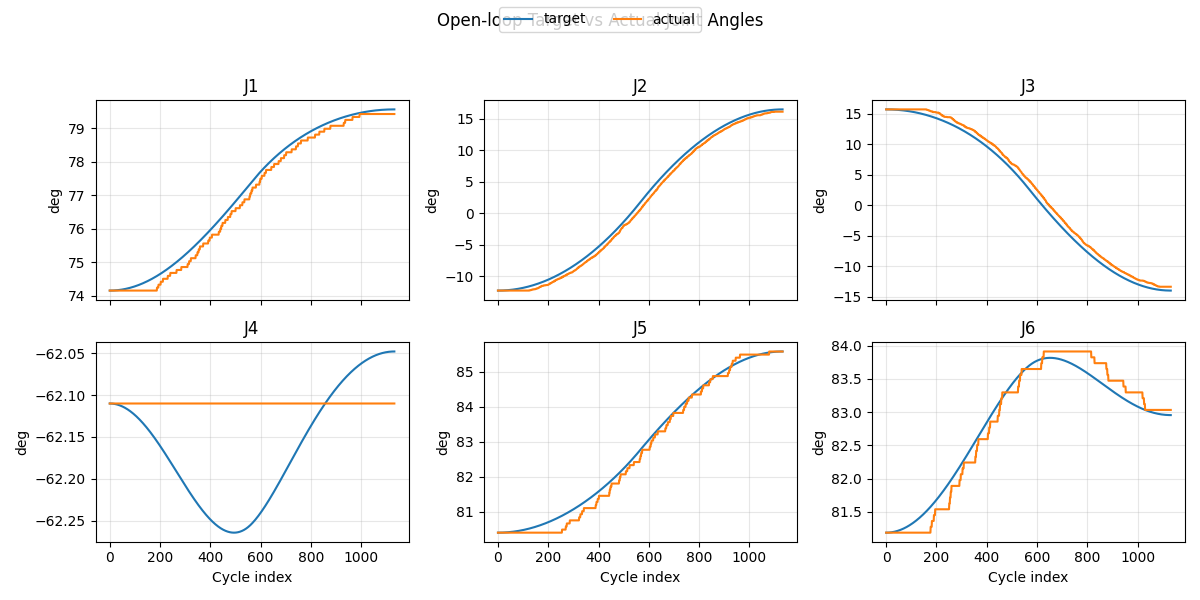

The data file committed next to this chart (first rows):
step, time_s, T_J1_rad, T_J2_rad, T_J3_rad, T_J4_rad, T_J5_rad, T_J6_rad, A_J1_rad, A_J2_rad, A_J3_rad, A_J4_rad, A_J5_rad, A_J6_rad, Eabs_J1_rad, Eabs_J2_rad, Eabs_J3_rad, Eabs_J4_rad, Eabs_J5_rad, Eabs_J6_rad
0, 0.0, 1.294, -0.2148, 0.2739, -1.084, 1.403, 1.417, 1.294, -0.2148, 0.2739, -1.084, 1.403, 1.417, 5.969558181107004e-11, 4.1406322814907526e-12, 8.497486048142378e-11, 2.3806512317037232e-11, 1.4176881890648474e-11, 1.0232104052931845e-10
1, 0.0025, 1.294, -0.2148, 0.2739, -1.084, 1.403, 1.417, 1.294, -0.2148, 0.2739, -1.084, 1.403, 1.417, 2.2222968265595e-07, 7.57930835398879e-07, 6.218399102309036e-07, 2.478932681349022e-08, 1.3241435015132197e-07, 2.2724064008272649e-07
2, 0.005, 1.294, -0.2148, 0.2739, -1.084, 1.403, 1.417, 1.294, -0.2148, 0.2739, -1.084, 1.403, 1.417, 8.889671669898291e-07, 3.0317200317708792e-06, 2.487290730879277e-06, 9.91766317959275e-08, 5.296688969647079e-07, 9.090455941329623e-07
3, 0.0075, 1.294, -0.2148, 0.2739, -1.084, 1.403, 1.417, 1.294, -0.2148, 0.2739, -1.084, 1.403, 1.417, 2.000242918631656e-06, 6.821365468312468e-06, 5.596309079203277e-06, 2.231740627856027e-07, 1.1917708717668063e-06, 2.045467088596098e-06
4, 0.01, 1.294, -0.2148, 0.2739, -1.084, 1.403, 1.417, 1.294, -0.2148, 0.2739, -1.084, 1.403, 1.417, 3.5560277082957725e-06, 1.212686916488015e-05, 9.94893654726603e-06, 3.967699615525788e-07, 2.1187133301125982e-06, 3.6364550290990394e-06
5, 0.0125, 1.294, -0.2148, 0.2739, -1.084, 1.403, 1.417, 1.294, -0.2148, 0.2739, -1.084, 1.403, 1.417, 5.556292305364252e-06, 1.894823314138594e-05, 1.5545214727130663e-05, 6.199526694228297e-07, 3.3104893268909308e-06, 5.681959321046648e-06
6, 0.015, 1.294, -0.2148, 0.2739, -1.084, 1.403, 1.417, 1.294, -0.2148, 0.2739, -1.084, 1.403, 1.417, 8.001007480551436e-06, 2.7285459417658586e-05, 2.2385185210860303e-05, 8.927105281664183e-07, 4.767091917212696e-06, 8.181929870509919e-06
7, 0.0175, 1.294, -0.2148, 0.2739, -1.084, 1.403, 1.417, 1.294, -0.2148, 0.2739, -1.084, 1.403, 1.417, 1.089014401145505e-05, 3.7138550012416616e-05, 3.0468889588908254e-05, 1.2150318857706566e-06, 6.488514163960346e-06, 1.1136316591331408e-05
8, 0.02, 1.294, -0.2148, 0.2738, -1.084, 1.403, 1.417, 1.294, -0.2148, 0.2739, -1.084, 1.403, 1.417, 1.4223680699254615e-05, 4.8507506390682575e-05, 3.979635799622461e-05, 1.5869082792274725e-06, 8.474751013842763e-06, 1.4545083170336426e-05
9, 0.0225, 1.294, -0.2147, 0.2738, -1.084, 1.403, 1.417, 1.294, -0.2148, 0.2739, -1.084, 1.403, 1.417, 1.8001594286110034e-05, 6.139233015867163e-05, 5.0367623534830486e-05, 2.008330435510075e-06, 1.0725796946831068e-05, 1.8408189744523185e-05
10, 0.025, 1.294, -0.2147, 0.2738, -1.084, 1.403, 1.417, 1.294, -0.2148, 0.2739, -1.084, 1.403, 1.417, 2.2223849279523478e-05, 7.579302376925501e-05, 6.218273670943741e-05, 2.479284198386722e-06, 1.3241643530115255e-05, 2.272557548499421e-05
11, 0.0275, 1.294, -0.2147, 0.2738, -1.084, 1.403, 1.417, 1.294, -0.2148, 0.2739, -1.084, 1.403, 1.417, 2.689040601344672e-05, 9.170958996412848e-05, 7.524175396750321e-05, 2.999753747401357e-06, 1.6022281341676603e-05, 2.7497172409018944e-05
12, 0.03, 1.294, -0.2147, 0.2738, -1.084, 1.403, 1.417, 1.294, -0.2148, 0.2739, -1.084, 1.403, 1.417, 3.200122065116773e-05, 0.0001091, 8.954473769839932e-05, 3.569721598317699e-06, 1.9067699970287677e-05, 3.2722905377813305e-05
13, 0.0325, 1.294, -0.2147, 0.2738, -1.084, 1.403, 1.417, 1.294, -0.2148, 0.2739, -1.084, 1.403, 1.417, 3.755624518375633e-05, 0.0001281, 0.0001051, 4.1891686040074205e-06, 2.237788801662255e-05, 3.840269209898217e-05
14, 0.035, 1.294, -0.2147, 0.2738, -1.084, 1.403, 1.417, 1.294, -0.2148, 0.2739, -1.084, 1.403, 1.417, 4.355542743339491e-05, 0.0001486, 0.0001219, 4.858073954006059e-06, 2.5952833095033156e-05, 4.453644312629734e-05
15, 0.0375, 1.294, -0.2146, 0.2737, -1.084, 1.403, 1.417, 1.294, -0.2148, 0.2739, -1.084, 1.403, 1.417, 4.999871105249021e-05, 0.0001705, 0.0001399, 5.5764151767334624e-06, 2.979252183243908e-05, 5.112406186080776e-05
16, 0.04, 1.294, -0.2146, 0.2737, -1.084, 1.403, 1.417, 1.294, -0.2148, 0.2739, -1.084, 1.403, 1.417, 5.6886035527004e-05, 0.000194, 0.0001592, 6.344168138383566e-06, 3.389693987188025e-05, 5.816544455017336e-05
17, 0.0425, 1.294, -0.2146, 0.2737, -1.084, 1.403, 1.417, 1.294, -0.2148, 0.2739, -1.084, 1.403, 1.417, 6.421733617645309e-05, 0.000219, 0.0001797, 7.161307044700749e-06, 3.8266071872294916e-05, 6.566048029155169e-05
18, 0.045, 1.294, -0.2146, 0.2737, -1.084, 1.403, 1.417, 1.294, -0.2148, 0.2739, -1.084, 1.403, 1.417, 7.199254415590772e-05, 0.0002456, 0.0002015, 8.027804440979835e-06, 4.2899901510073946e-05, 7.360905102937743e-05
19, 0.0475, 1.294, -0.2145, 0.2737, -1.084, 1.403, 1.417, 1.294, -0.2148, 0.2739, -1.084, 1.403, 1.417, 8.021158645732385e-05, 0.0002736, 0.0002245, 8.943631214064496e-06, 4.779841147994901e-05, 8.201103155891509e-05
20, 0.05, 1.294, -0.2145, 0.2736, -1.084, 1.403, 1.417, 1.294, -0.2148, 0.2739, -1.084, 1.403, 1.417, 8.887438591154151e-05, 0.0003032, 0.0002488, 9.908756591237022e-06, 5.296158349743507e-05, 9.086628952470477e-05
21, 0.0525, 1.294, -0.2145, 0.2736, -1.084, 1.403, 1.417, 1.294, -0.2148, 0.2739, -1.084, 1.403, 1.417, 9.798086119006122e-05, 0.0003342, 0.0002743, 1.092314814310491e-05, 5.83893983003847e-05, 0.0001002
22, 0.055, 1.294, -0.2144, 0.2736, -1.084, 1.403, 1.417, 1.294, -0.2148, 0.2739, -1.084, 1.403, 1.417, 0.0001075, 0.0003668, 0.000301, 1.198677178271268e-05, 6.408183564898806e-05, 0.0001099
23, 0.0575, 1.294, -0.2144, 0.2736, -1.084, 1.403, 1.417, 1.294, -0.2148, 0.2739, -1.084, 1.403, 1.417, 0.0001175, 0.0004009, 0.000329, 1.309959176776232e-05, 7.00388743291036e-05, 0.0001202
24, 0.06, 1.294, -0.2144, 0.2735, -1.084, 1.403, 1.417, 1.294, -0.2148, 0.2739, -1.084, 1.403, 1.417, 0.000128, 0.0004366, 0.0003582, 1.4261570701279425e-05, 7.626049215336828e-05, 0.0001308
25, 0.0625, 1.294, -0.2143, 0.2735, -1.084, 1.403, 1.417, 1.294, -0.2148, 0.2739, -1.084, 1.403, 1.417, 0.0001388, 0.0004737, 0.0003887, 1.5472669532279326e-05, 8.274666596297386e-05, 0.0001419
26, 0.065, 1.294, -0.2143, 0.2735, -1.084, 1.403, 1.417, 1.294, -0.2148, 0.2739, -1.084, 1.403, 1.417, 0.0001502, 0.0005124, 0.0004205, 1.673284755754345e-05, 8.949737162966542e-05, 0.0001535
27, 0.0675, 1.294, -0.2143, 0.2734, -1.084, 1.403, 1.417, 1.294, -0.2148, 0.2739, -1.084, 1.403, 1.417, 0.0001619, 0.0005525, 0.0004534, 1.8042062421841365e-05, 9.651258405840579e-05, 0.0001655
28, 0.07, 1.294, -0.2142, 0.2734, -1.084, 1.403, 1.417, 1.294, -0.2148, 0.2739, -1.084, 1.403, 1.417, 0.0001741, 0.0005942, 0.0004876, 1.940027011926304e-05, 0.0001038, 0.000178
29, 0.0725, 1.294, -0.2142, 0.2734, -1.084, 1.403, 1.417, 1.294, -0.2148, 0.2739, -1.084, 1.403, 1.417, 0.0001868, 0.0006374, 0.0005231, 2.080742499566135e-05, 0.0001113, 0.0001909
30, 0.075, 1.294, -0.2141, 0.2733, -1.084, 1.403, 1.417, 1.294, -0.2148, 0.2739, -1.084, 1.403, 1.417, 0.0001999, 0.0006821, 0.0005598, 2.2263479748874104e-05, 0.0001191, 0.0002043
31, 0.0775, 1.294, -0.2141, 0.2733, -1.084, 1.403, 1.417, 1.294, -0.2148, 0.2739, -1.084, 1.403, 1.417, 0.0002134, 0.0007284, 0.0005978, 2.3768385429834282e-05, 0.0001272, 0.0002181
32, 0.08, 1.294, -0.214, 0.2732, -1.084, 1.403, 1.417, 1.294, -0.2148, 0.2739, -1.084, 1.403, 1.417, 0.0002274, 0.0007761, 0.000637, 2.5322091444346384e-05, 0.0001356, 0.0002324
33, 0.0825, 1.294, -0.214, 0.2732, -1.084, 1.403, 1.417, 1.294, -0.2148, 0.2739, -1.084, 1.403, 1.417, 0.0002418, 0.0008254, 0.0006774, 2.6924545554640744e-05, 0.0001442, 0.0002472
34, 0.085, 1.294, -0.2139, 0.2732, -1.084, 1.403, 1.417, 1.294, -0.2148, 0.2739, -1.084, 1.403, 1.417, 0.0002567, 0.0008762, 0.0007191, 2.857569388026171e-05, 0.000153, 0.0002623
35, 0.0875, 1.295, -0.2139, 0.2731, -1.084, 1.403, 1.417, 1.294, -0.2148, 0.2739, -1.084, 1.403, 1.417, 0.000272, 0.0009285, 0.0007621, 3.0275480900510132e-05, 0.0001622, 0.000278
36, 0.09, 1.295, -0.2138, 0.2731, -1.084, 1.403, 1.417, 1.294, -0.2148, 0.2739, -1.084, 1.403, 1.417, 0.0002878, 0.0009823, 0.0008063, 3.20238494551095e-05, 0.0001715, 0.0002941
37, 0.0925, 1.295, -0.2138, 0.273, -1.084, 1.403, 1.417, 1.294, -0.2148, 0.2739, -1.084, 1.403, 1.417, 0.0003039, 0.001038, 0.0008517, 3.382074074576025e-05, 0.0001812, 0.0003106
38, 0.095, 1.295, -0.2137, 0.273, -1.084, 1.403, 1.417, 1.294, -0.2148, 0.2739, -1.084, 1.403, 1.417, 0.0003206, 0.001094, 0.0008984, 3.566609433924839e-05, 0.0001911, 0.0003276
39, 0.0975, 1.295, -0.2137, 0.2729, -1.084, 1.403, 1.417, 1.294, -0.2148, 0.2739, -1.084, 1.403, 1.417, 0.0003376, 0.001153, 0.0009463, 3.755984816611324e-05, 0.0002013, 0.000345
40, 0.1, 1.295, -0.2136, 0.2729, -1.084, 1.403, 1.417, 1.294, -0.2148, 0.2739, -1.084, 1.403, 1.417, 0.0003552, 0.001213, 0.0009955, 3.95019385259765e-05, 0.0002118, 0.0003629
41, 0.1025, 1.295, -0.2135, 0.2728, -1.084, 1.403, 1.417, 1.294, -0.2148, 0.2739, -1.084, 1.403, 1.417, 0.0003731, 0.001274, 0.001046, 4.14923000868761e-05, 0.0002225, 0.0003812
42, 0.105, 1.295, -0.2135, 0.2728, -1.084, 1.403, 1.417, 1.294, -0.2148, 0.2739, -1.084, 1.403, 1.417, 0.0003915, 0.001337, 0.001098, 4.3530865887708714e-05, 0.0002335, 0.0004
43, 0.1075, 1.295, -0.2134, 0.2727, -1.084, 1.403, 1.417, 1.294, -0.2148, 0.2739, -1.084, 1.403, 1.417, 0.0004104, 0.001401, 0.001151, 4.5617567340006104e-05, 0.0002447, 0.0004192
44, 0.11, 1.295, -0.2133, 0.2727, -1.084, 1.403, 1.417, 1.294, -0.2148, 0.2739, -1.084, 1.403, 1.417, 0.0004296, 0.001467, 0.001205, 4.775233423037761e-05, 0.0002562, 0.0004389
45, 0.1125, 1.295, -0.2133, 0.2726, -1.084, 1.403, 1.417, 1.294, -0.2148, 0.2739, -1.084, 1.403, 1.417, 0.0004494, 0.001535, 0.00126, 4.993509472228652e-05, 0.000268, 0.000459
46, 0.115, 1.295, -0.2132, 0.2726, -1.084, 1.403, 1.417, 1.294, -0.2148, 0.2739, -1.084, 1.403, 1.417, 0.0004695, 0.001604, 0.001317, 5.216577535671618e-05, 0.00028, 0.0004796
47, 0.1175, 1.295, -0.2131, 0.2725, -1.084, 1.403, 1.417, 1.294, -0.2148, 0.2739, -1.084, 1.403, 1.417, 0.0004901, 0.001674, 0.001375, 5.4444301056832956e-05, 0.0002923, 0.0005006
48, 0.12, 1.295, -0.2131, 0.2724, -1.084, 1.403, 1.417, 1.294, -0.2148, 0.2739, -1.084, 1.403, 1.417, 0.0005112, 0.001746, 0.001434, 5.6770595127098034e-05, 0.0003049, 0.0005221
49, 0.1225, 1.295, -0.213, 0.2724, -1.084, 1.403, 1.418, 1.294, -0.2148, 0.2739, -1.084, 1.403, 1.417, 0.0005326, 0.00182, 0.001494, 5.9144579257930374e-05, 0.0003177, 0.000544
50, 0.125, 1.295, -0.2129, 0.2723, -1.084, 1.403, 1.418, 1.294, -0.2148, 0.2739, -1.084, 1.403, 1.417, 0.0005546, 0.001895, 0.001556, 6.156617352592875e-05, 0.0003308, 0.0005663
51, 0.1275, 1.295, -0.2128, 0.2723, -1.084, 1.404, 1.418, 1.294, -0.2148, 0.2739, -1.084, 1.403, 1.417, 0.0005769, 0.001971, 0.001619, 6.403529639764649e-05, 0.0003441, 0.0005892
52, 0.13, 1.295, -0.2128, 0.2722, -1.084, 1.404, 1.418, 1.294, -0.2148, 0.2739, -1.084, 1.403, 1.417, 0.0005997, 0.00205, 0.001683, 6.655186473092378e-05, 0.0003578, 0.0006124
53, 0.1325, 1.295, -0.2127, 0.2721, -1.084, 1.404, 1.418, 1.294, -0.2148, 0.2739, -1.084, 1.403, 1.417, 0.0006229, 0.002129, 0.001749, 6.911579377688604e-05, 0.0003716, 0.0006361
54, 0.135, 1.295, -0.2126, 0.2721, -1.084, 1.404, 1.418, 1.294, -0.2148, 0.2739, -1.084, 1.403, 1.417, 0.0006466, 0.00221, 0.001815, 7.172699718349662e-05, 0.0003858, 0.0006602
55, 0.1375, 1.295, -0.2125, 0.272, -1.084, 1.404, 1.418, 1.294, -0.2148, 0.2739, -1.084, 1.403, 1.417, 0.0006707, 0.002293, 0.001883, 7.438538699711117e-05, 0.0004002, 0.0006848
56, 0.14, 1.295, -0.2124, 0.2719, -1.084, 1.404, 1.418, 1.294, -0.2148, 0.2739, -1.084, 1.403, 1.417, 0.0006953, 0.002377, 0.001952, 7.709087366447598e-05, 0.0004149, 0.0007098
57, 0.1425, 1.295, -0.2123, 0.2719, -1.084, 1.404, 1.418, 1.294, -0.2148, 0.2739, -1.084, 1.403, 1.417, 0.0007203, 0.002463, 0.002023, 7.984336603650277e-05, 0.0004298, 0.0007353
58, 0.145, 1.295, -0.2123, 0.2718, -1.084, 1.404, 1.418, 1.294, -0.2148, 0.2739, -1.084, 1.403, 1.417, 0.0007457, 0.00255, 0.002095, 8.264277136982301e-05, 0.000445, 0.0007612
59, 0.1475, 1.295, -0.2122, 0.2717, -1.084, 1.404, 1.418, 1.294, -0.2148, 0.2739, -1.084, 1.403, 1.417, 0.0007716, 0.002638, 0.002167, 8.548899532923038e-05, 0.0004605, 0.0007876
... 1,073 more rows
